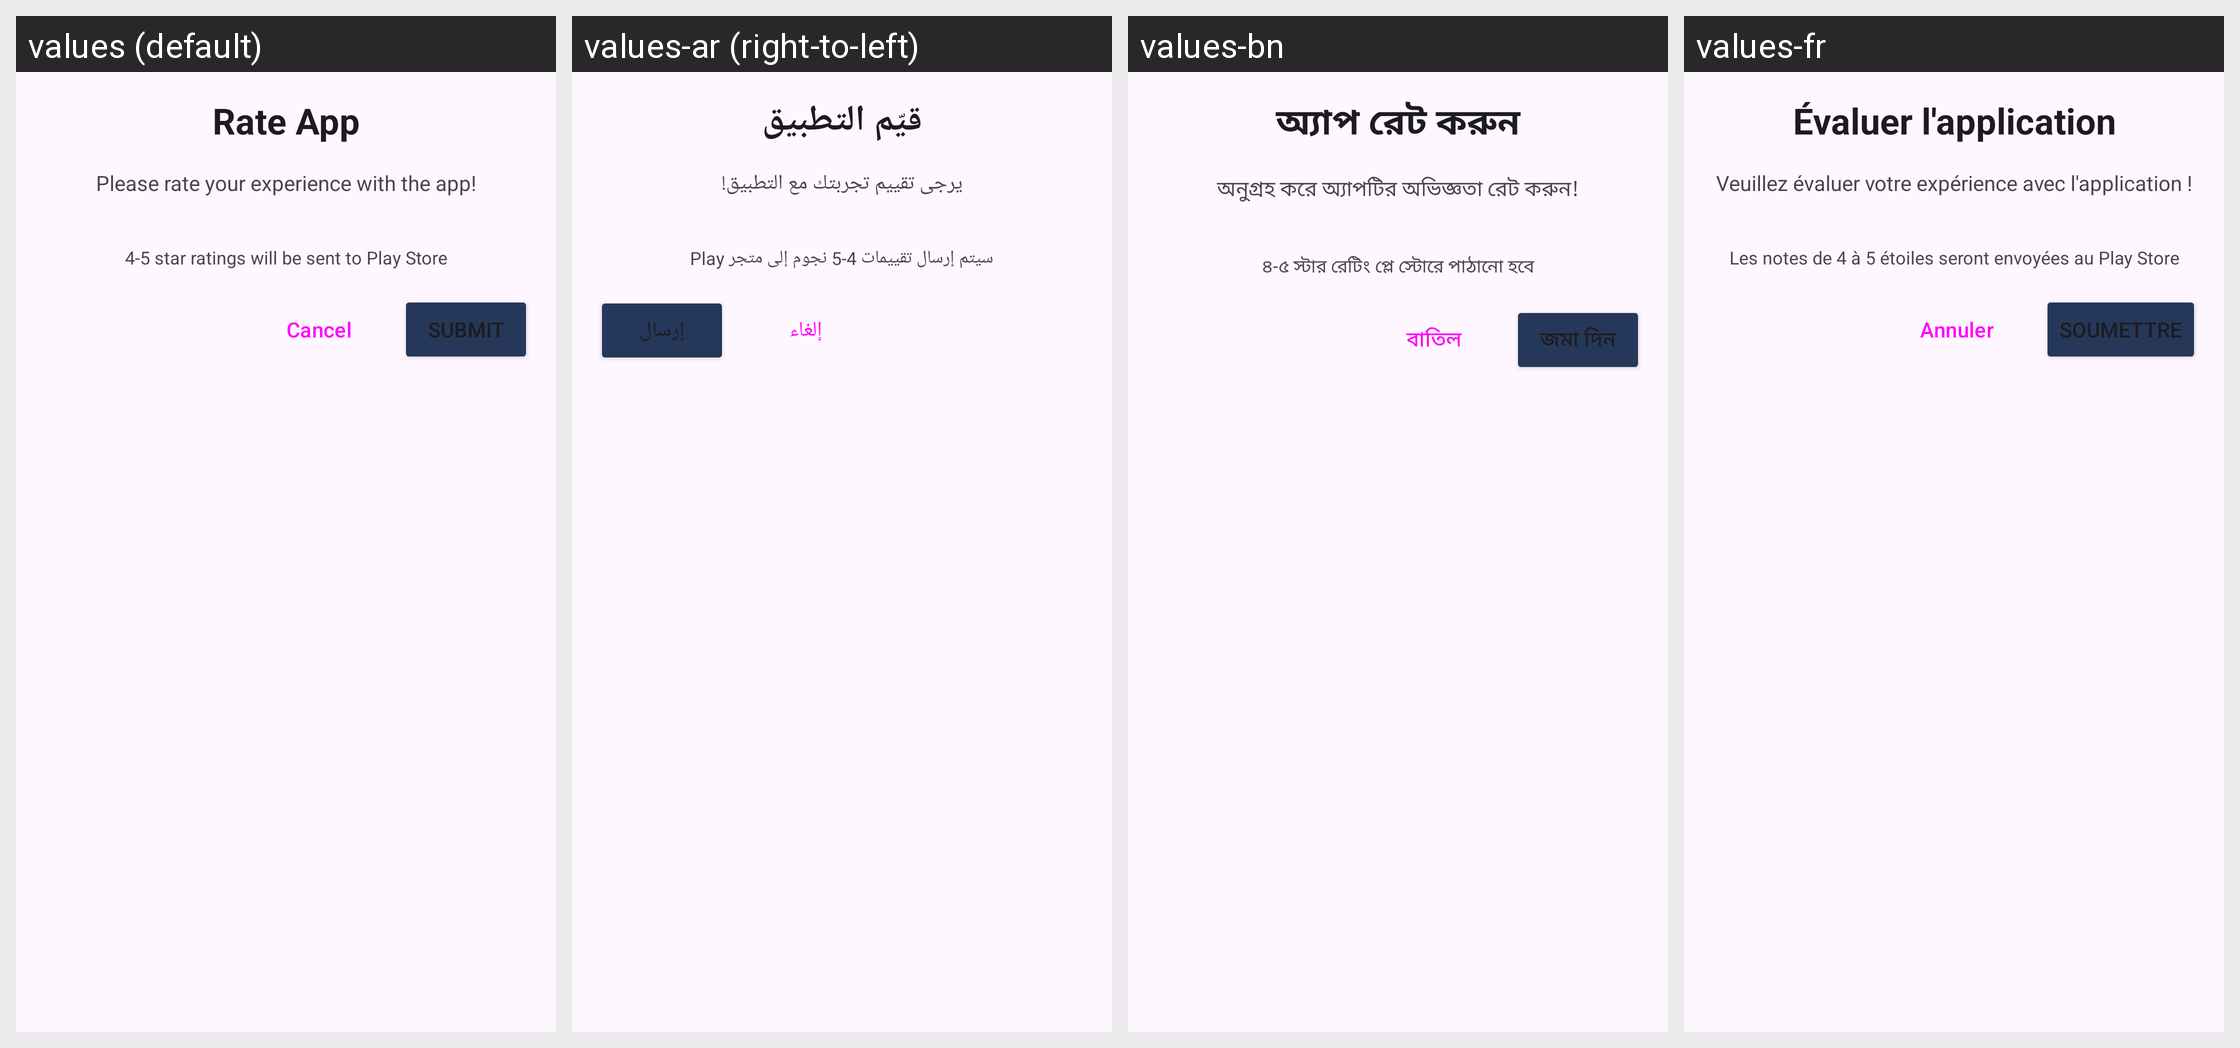

Locale-by-locale string values for the Android screen shown in this grid:
Android screen res/layout/dialog_rating.xml rendered under 4 locales, left to right: values (default), values-ar (right-to-left), values-bn, values-fr. Device: Nexus 5 (rendered at 1080×1920; each locale shown at half size, 540×960, under a caption strip naming it); theme Theme.FlashLightAi.
Other locales in the repository, not shown: values-de, values-es, values-hi, values-id, values-ja, values-ru, values-uk, values-vi.
Strings drawn on this screen, with the default value and each locale's value (text and hints the layout hard-codes, and strings that could not be matched under every locale, appear in the picture but are not listed):

rate_dialog_title
  values: Rate App
  values-ar: قيّم التطبيق
  values-bn: অ্যাপ রেট করুন
  values-fr: Évaluer l'application

rate_dialog_message
  values: Please rate your experience with the app!
  values-ar: يرجى تقييم تجربتك مع التطبيق!
  values-bn: অনুগ্রহ করে অ্যাপটির অভিজ্ঞতা রেট করুন!
  values-fr: Veuillez évaluer votre expérience avec l'application !

rate_dialog_info
  values: 4-5 star ratings will be sent to Play Store
  values-ar: سيتم إرسال تقييمات 4-5 نجوم إلى متجر Play
  values-bn: ৪-৫ স্টার রেটিং প্লে স্টোরে পাঠানো হবে
  values-fr: Les notes de 4 à 5 étoiles seront envoyées au Play Store

rate_dialog_cancel
  values: Cancel
  values-ar: إلغاء
  values-bn: বাতিল
  values-fr: Annuler

rate_dialog_submit
  values: Submit
  values-ar: إرسال
  values-bn: জমা দিন
  values-fr: Soumettre
